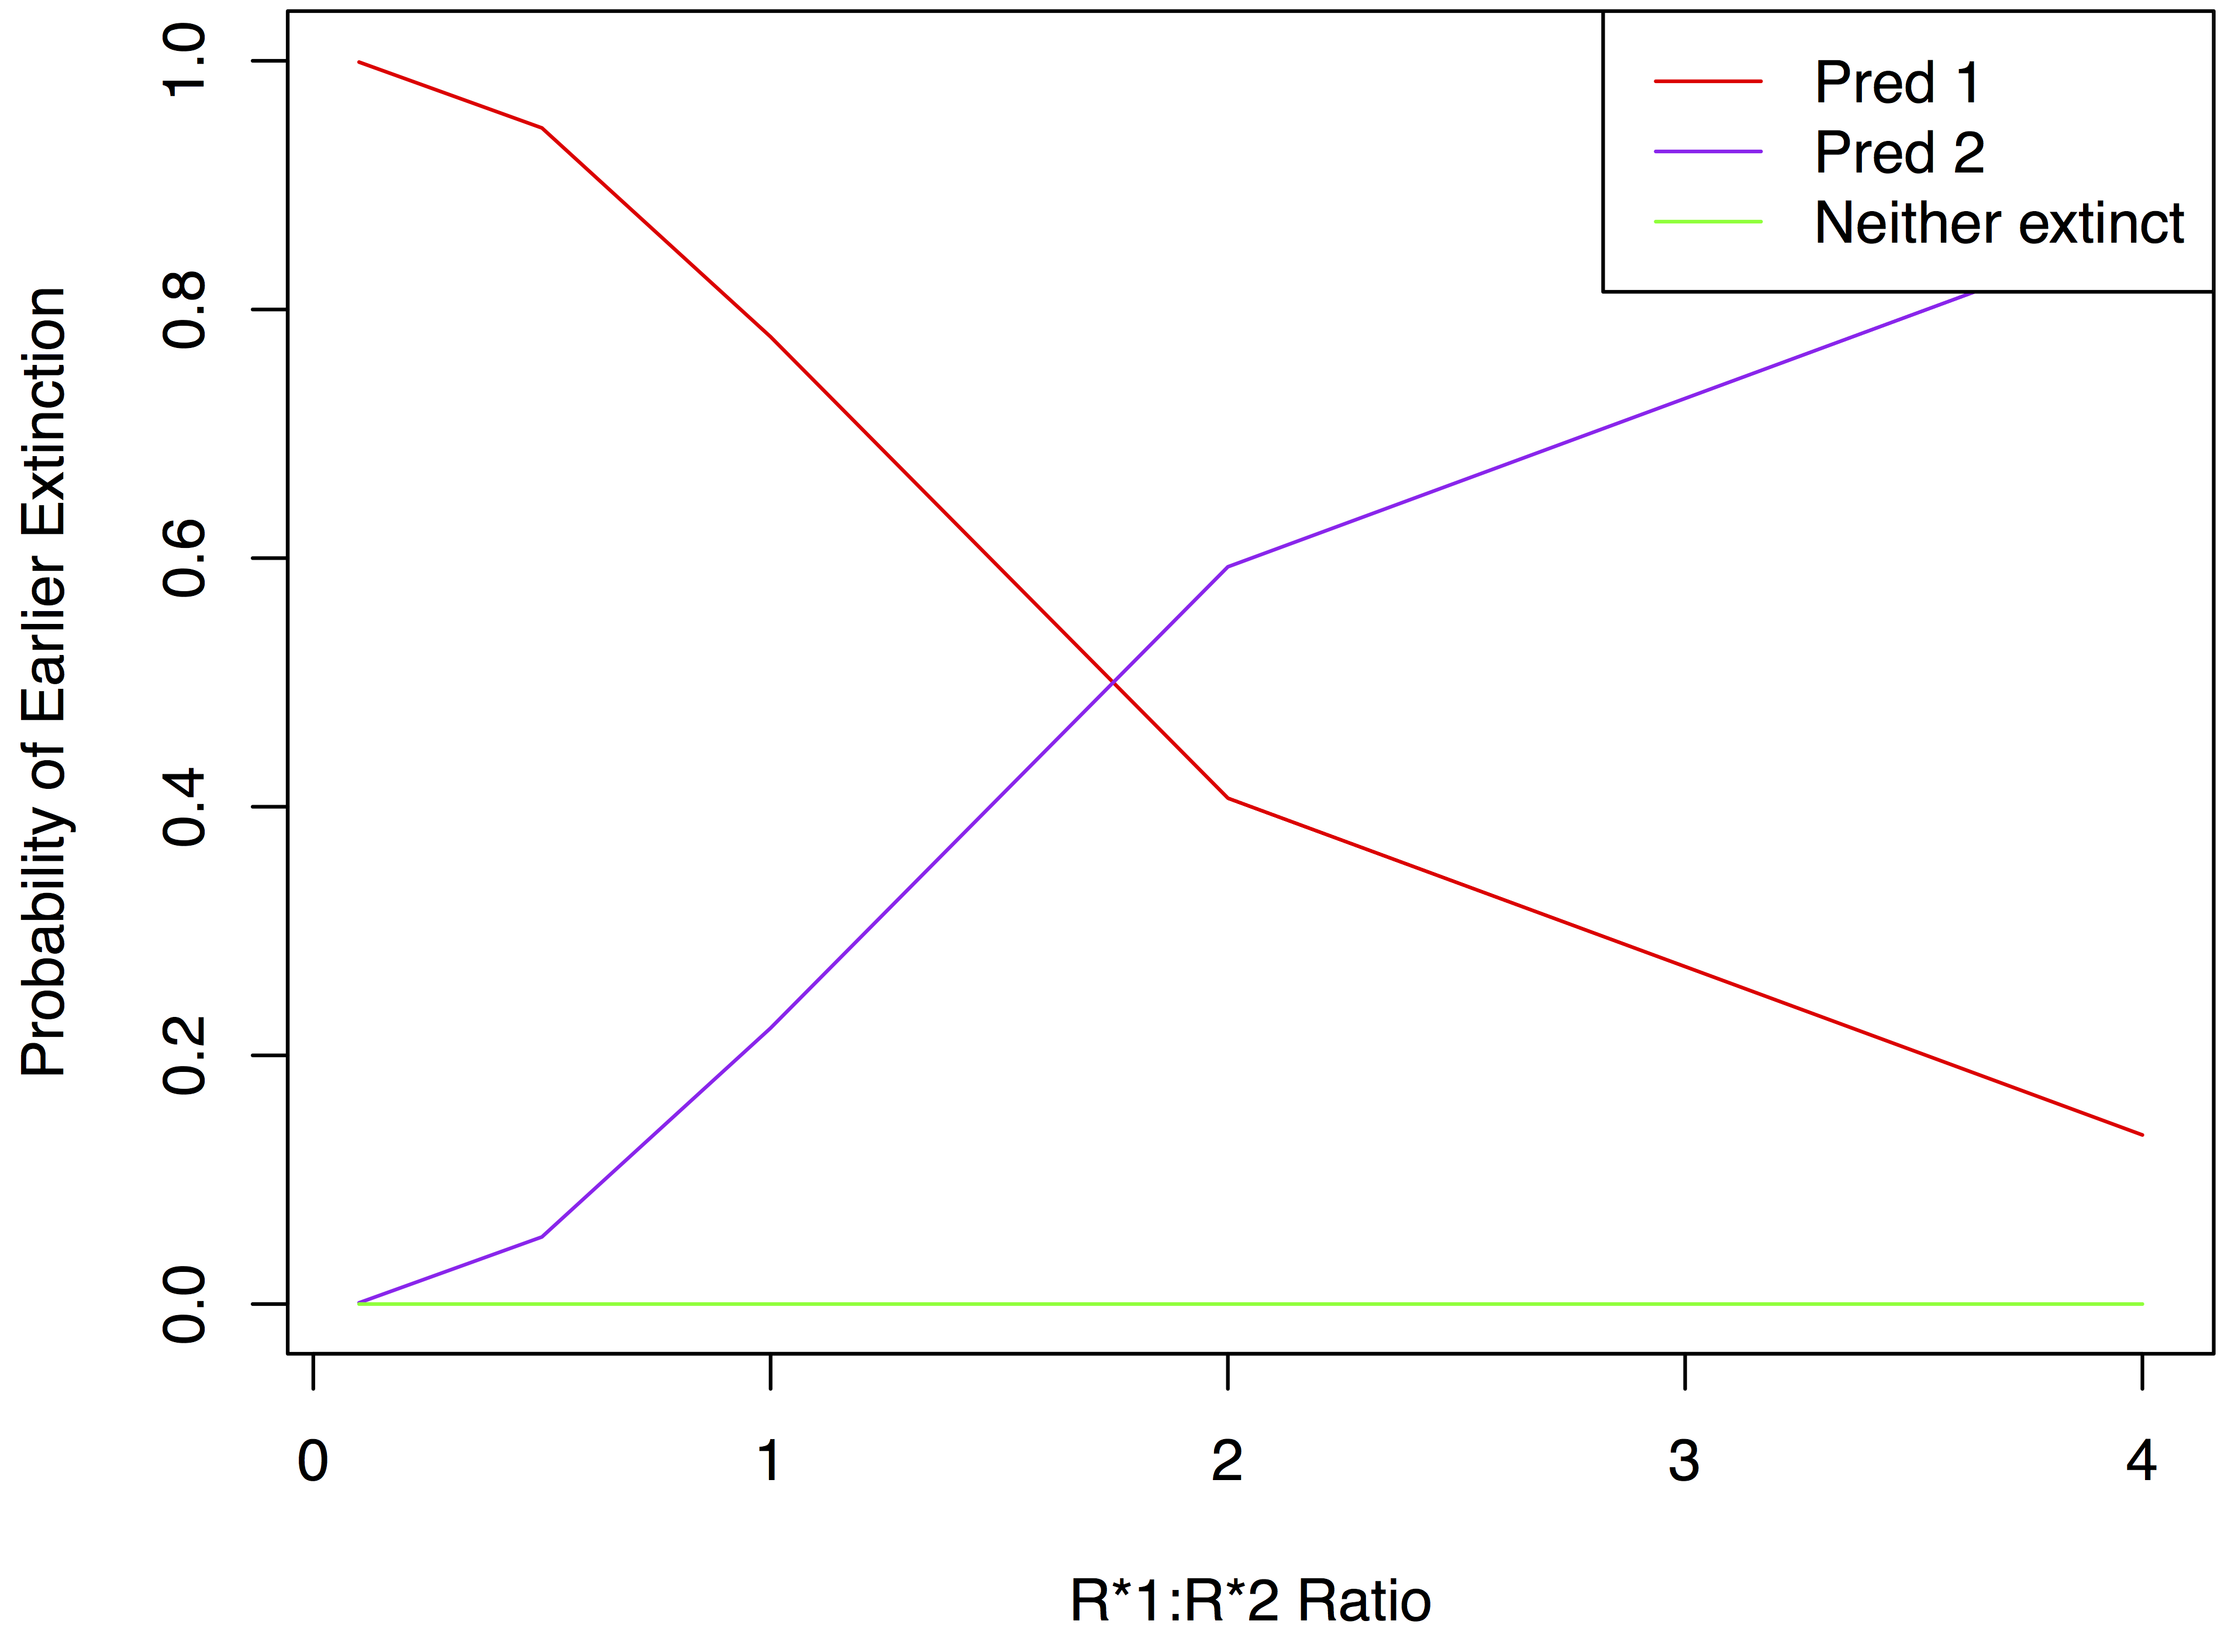

Write the R code that produced this figure.
#===============================================================================
# 2 consumer - 1 resource stochastic Lotka Volterra with Density Dependence
#===============================================================================

# This version of the Lotka predator-prey model is given by
# dP1/dt = P1 * (c1 * a1 * N - d1)			First predator species
# dP2/dt = P2 * (c2 * a2 * N - d2)			Second predator species
# dN/dt = N * (r * (1 - N/K) - a1 * P1 - a2 * P2)			Prey species
# 
# consisting of the seven events,
#      N --r(1-N/K)--> N + N 			Prey birth
#	   N + P1 --a1--> P1				Prey death due to predation by Predator 1
#      N + P2 --a2--> P2 				Prey death due to predation by Predator 2
#      N + P1 --c1*a1--> P1 + P1		Prey death due to predation by Predator 1 leading to birth of a new Predator 1
#      N + P2 --c2*a2--> P2 + P2		Prey death due to predation by Predator 2 leading to birth of a new Predator 2
#	   P1 --d1--> 0						Predator 1 death
#      P2 --d2--> 0						Predator 2 death


# 1a. Define parameter values
par <- c(r = 1, 	# intrinsic growth rate of prey
			
		a1 = 0.2, 		# rate of predation of Predator 1
		c1 = 0.1,		# assimilation efficiency of Predator 1
		d1 = 0.1,		# death rate of Predator 1
		
		a2 = 0.2,		# rate of predation of Predator 2
		c2 = 0.1,		# assimilation efficiency of Predator 2
		d2 = 0.1, 		# death rate of Predator 2
			
		K = 10		# carrying capacity of prey
		)


RstarRatio <- seq(0,4,0.1)				#R*1 to R*2 ratios probed
Rstar2 <- par[7]/par[5]/par[6]			#R* of predator 2 (d2/a2/c2)
Rstar1 <- RstarRatio * Rstar2			#R* of predator 1
parChange <- par[4]/Rstar1/par[3]		#Corresponding parameter values for given R*1:R*2 ratios



# 2. Define system
state <- c(N = 10, P1 = 5, P2 = 5)        # Initial state vector
stateChange <- matrix(c(+1, -1, -1, -1, -1,  0,  0,
						0,   0,  0, +1,  0, -1,  0,
						0,   0,  0,  0, +1,  0, -1),nrow=3,byrow=T) # State-change matrix
propVec  <- c("r*N*(1-N/K)", "a1*N*P1","a2*N*P2","c1*a1*N*P1","c2*a2*N*P2","d1*P1","d2*P2") # Propensity vector  
tf <- 100         # Final time
numRuns <- 1000		#number of runs of the stochastic model for each parameter value



#Empty vectors collecting overall results for all parameter values
Pred1ExtResults <- rep(0,length(parChange))		#Results vector recording the probability that predator 1 goes extinct first
Pred2ExtResults <- rep(0,length(parChange))		#Results vector recording the probability that predator 2 goes extinct first
Pred0ExtResults <- rep(0,length(parChange))		#Results vector recording the probability that neither predators goes extinct

PreyExtProbResults <- rep(0,length(parChange))		#Results vector recording the probability that the prey goes extinct before tf
Pred1ExtProbResults <- rep(0,length(parChange))		#Results vector recording the probability that predator 1 goes extinct before tf
Pred2ExtProbResults <- rep(0,length(parChange))		#Results vector recording the probability that predator 2 goes extinct before tf

meanPreyExtTimeResults <- rep(0,length(parChange))	#Results vector recording the mean time to Prey Extinction
meanPred1ExtTimeResults <- rep(0,length(parChange)) #Results vector recording the mean time to Predator 1 Extinction
meanPred2ExtTimeResults <- rep(0,length(parChange)) #Results vector recording the mean time to Predator 2 Extinction


#'for' loop which repeats numRuns number of simulations for each parameter value
for(j in 1:length(parChange)){
	
	par[4] <- parChange[j]					#The parameter to be varied
	#Empty vectors collecting results for each parameter value
	PreyExtTime <- 0 	#Total time to extinction (sum of all extinction times in #numRuns) of Prey
	Pred1ExtTime <- 0	#Total time to extinction (sum of all extinction times in #numRuns) of Predator 1
	Pred2ExtTime <- 0	#Total time to extinction (sum of all extinction times in #numRuns) of Predator 2
	numExtinctPred1 <- 0  #Number of times the predator 1 population has gone extinct
	numExtinctPred2 <- 0  #Number of times the predator 2 population has gone extinct

	PreyExtinct <- 0	#Number of runs in which the Prey population experienced extinction
	Pred1Extinct <- 0	#Number of runs in which Predator 1 goes extinct before Predator 2
	Pred2Extinct <- 0	#Number of runs in which Predator 2 goes extinct before Predator 1
	Pred0Extinct <- 0   #Number of runs in which neither Predator 1 nor Predator 2 populations experienced extinction
	
	#'for' loop for running numRuns number of simulations
	for (i in 1:numRuns){
		
		#GillespieSSA step
		out <- ssa(state,propVec,stateChange,par,tf,method="D",simName="",verbose=FALSE)
		
		TimeSeries <- out$data[,1]
		PreyData <- out$data[,2]
		Pred1Data <- out$data[,3]
		Pred2Data <- out$data[,4]
		
		if(isTRUE(any(PreyData==0))){		#If the prey population reaches 0 at any point during the simulation
			x <- which.min(PreyData)		#what is the indices of the earliest appearance of 0 pop size
			y <- TimeSeries[x]				#at what time did the above population size appear
			PreyExtTime <- PreyExtTime + y  #what is the total extinction time accumulated in the simulations so far
			PreyExtinct <- PreyExtinct + 1  #adds 1 to the number of times the prey has gone extinct
		}
		
		if(isTRUE(any(Pred1Data==0)) && isTRUE(any(Pred2Data==0))){	#If the predator 1 population reaches 0 at any point during the simulation
			if(which.min(Pred1Data) < which.min(Pred2Data)){		#If the minimum Predator 1 population size occured earlier than minimum Predator 2 population size,
				Pred1Extinct <- Pred1Extinct + 1					#add 1 to the number of times Predator 1 has gone extinct
			}
			if(which.min(Pred2Data) < which.min(Pred1Data)){		#If the minimum Predator 2 population size occured earlier than minimum Predator 1 population size,
				Pred2Extinct <- Pred2Extinct + 1					#add 1 to the number of times Predator 2 has gone extinct
			}
		}
		
		if(isTRUE(any(Pred1Data==0)) && isTRUE(any(Pred2Data==0))==FALSE){		#If Predator 2 population still persists at tf but Predator 1 has gone extinct, 
			Pred1Extinct <- Pred1Extinct + 1									#add 1 to the number of times Predator 1 has gone extinct
		}
		
		if(isTRUE(any(Pred2Data==0)) && isTRUE(any(Pred1Data==0))==FALSE){		#If Predator 1 population still persists at tf but Predator 2 has gone extinct,
			Pred2Extinct <- Pred2Extinct + 1									#add 1 to the number of times Predator 2 has gone extinct
		}
				
		if(isTRUE(any(Pred1Data==0))==FALSE && isTRUE(any(Pred2Data==0))==FALSE){	#If neither predator populations has gone extinct,
			Pred0Extinct <- Pred0Extinct + 1										#add 1 to the number of times 'no extinctions' has occured
		}

		if(isTRUE(any(Pred1Data==0))){												#If Predator 1 population has gone extinct
			Pred1ExtTime <- Pred1ExtTime + TimeSeries[which.min(Pred1Data)]			#Add the extinction time to the total extinction time for Predator 1
			numExtinctPred1 <- numExtinctPred1 + 1									#Add 1 to the total number of times Predator 1 has gone extinct
		}
	
		if(isTRUE(any(Pred2Data==0))){												#If Predator 2 population has gone extinct
			Pred2ExtTime <- Pred2ExtTime + TimeSeries[which.min(Pred2Data)]			#Add the extinction time to the total extinction time for Predator 2
			numExtinctPred2 <- numExtinctPred2 + 1									#Add 1 to the total number of times Predator 2 has gone extinct
		}

		#print(i) #real-time output to show which run the simulation is at
	}
	currentTime <- Sys.time()
	print(currentTime)
	print(j)

	#Result analysis
	
	Pred1ExtResults[j] <- Pred1Extinct/numRuns				#probability that Predator 1 population goes extinct in tf time before Predator 2
	Pred2ExtResults[j] <- Pred2Extinct/numRuns				#probability that Predator 2 population goes extinct in tf time before Predator 1
	Pred0ExtResults[j] <- Pred0Extinct/numRuns

	PreyExtProbResults[j] <- PreyExtinct/numRuns					#probability that the prey population goes extinct in tf time
	Pred1ExtProbResults[j] <- numExtinctPred1						#probability that the predator 1 population goes extinct in tf time
	Pred2ExtProbResults[j] <- numExtinctPred2						#probability that the predator 2 population goes extinct in tf time

	meanPreyExtTimeResults[j] <- PreyExtTime/PreyExtinct			#of the extinct runs, what is the mean time to prey extinction
	meanPred1ExtTimeResults[j] <- Pred1ExtTime/numExtinctPred1		#of the extinct runs, what is the mean time to Predator 1 extinction
	meanPred2ExtTimeResults[j] <- Pred2ExtTime/numExtinctPred2		#of the extinct runs, what is the mean time to Predator 2 extinction
	
}

#Combine results vectors into results dataframe
results <- data.frame(RstarRatio,Pred1ExtResults,Pred2ExtResults,Pred0ExtResults,PreyExtProbResults,Pred1ExtProbResults,Pred2ExtProbResults,meanPreyExtTimeResults,meanPred1ExtTimeResults,meanPred2ExtTimeResults)
colnames(results) <- c('R*1:R*2 Ratio','Prob Pred1 extinct first','Prob Pred2 extinct first','Prob neither goes extinct','Prey Extinction Prob','Pred 1 Extinction Prob','Pred 2 Extinction Prob','Mean Time to Prey Extinction','Mean Time to Pred 1 Extinction','Mean Time to Pred2 Extinction')

#Exports results as csv file
write.csv(results,"/Users/lmq/Documents/IC/Final Year Project/Reports/Results/3. Varying death rate/Data3a.csv")

#Plots results
plot(RstarRatio,Pred1ExtResults,type="n",xlab="R*1:R*2 Ratio",ylab="Probability of Earlier Extinction",ylim=c(0,1))
lines(RstarRatio,Pred1ExtResults,col="Red")
lines(RstarRatio,Pred2ExtResults,col="Purple")
lines(RstarRatio,Pred0ExtResults,col="Green")
legend("topright",c("Pred 1","Pred 2","Neither extinct"),col=c("red","purple","green"),lty=1)
